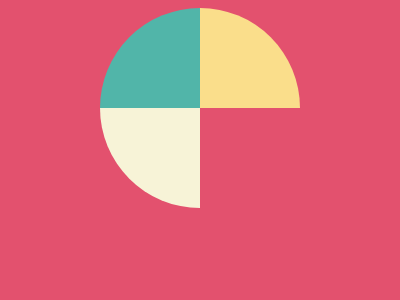

Recreate this image using only HTML and CSS.

<!-- file: index.html -->
<!DOCTYPE html>
<html lang="en">
  <head>
    <meta charset="UTF-8" />
    <meta http-equiv="X-UA-Compatible" content="IE=edge" />
    <meta name="viewport" content="width=device-width, initial-scale=1.0" />
    <link rel="stylesheet" href="css/styles.css" />
    <title>#4 - Missing Slice</title>
  </head>
  <body>
    <div class="foot"></div>
  </body>
</html>


/* file: css/styles.css */
body {
  display: grid;
  place-items: center;
  background-color: #e3516e;
}
.foot {
  width: 200px;
  height: 200px;
  border-radius: 50%;
  background: conic-gradient(
    #fade8b 25%,
    #e3516e 0 50%,
    #f7f3d7 0 75%,
    #51b5a9 75%
  );
}
